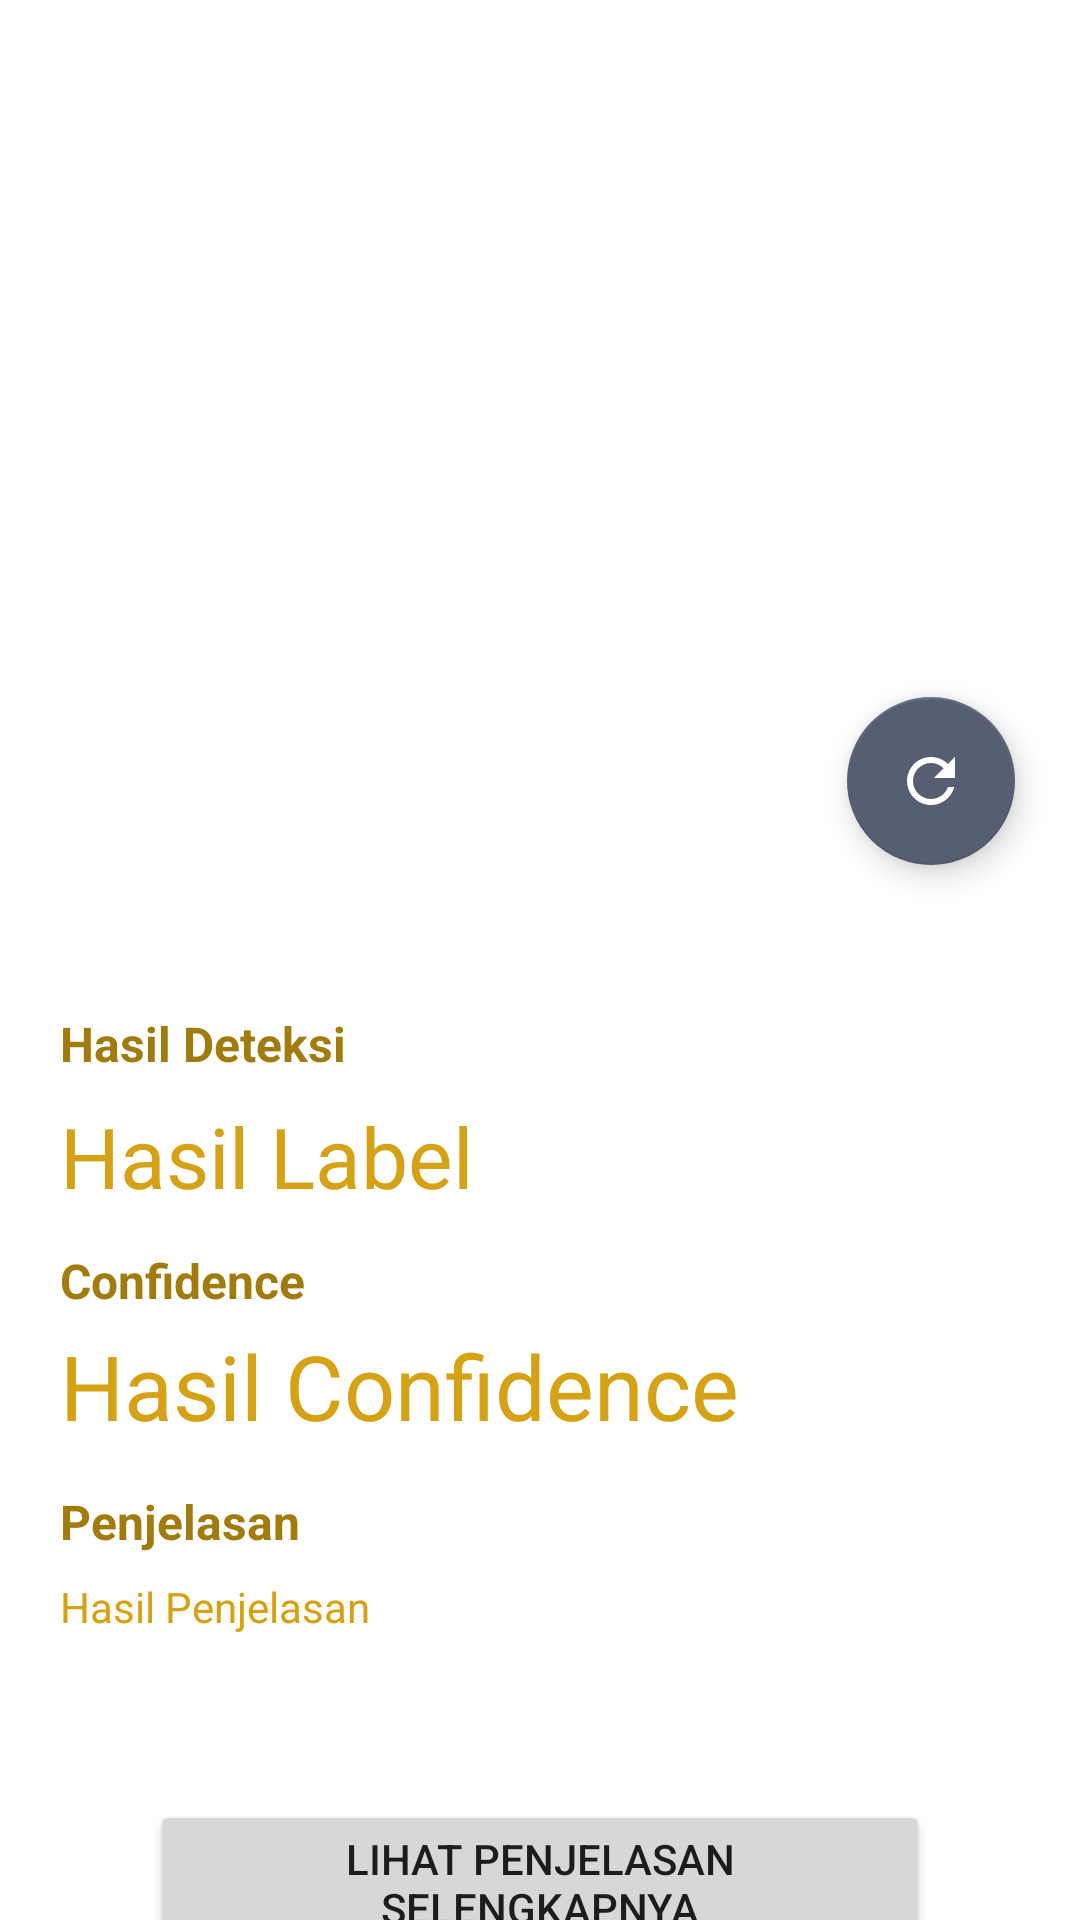

This screen was rendered from an Android layout file. Write that file and the resources it references.
<!-- AndroidManifest.xml: application theme Theme.RoadSignSpotter -->
<!-- res/layout/activity_result.xml -->
<?xml version="1.0" encoding="utf-8"?>
<androidx.constraintlayout.widget.ConstraintLayout xmlns:android="http://schemas.android.com/apk/res/android"
    xmlns:app="http://schemas.android.com/apk/res-auto"
    xmlns:tools="http://schemas.android.com/tools"
    android:layout_width="match_parent"
    android:layout_height="match_parent"
    android:background="@drawable/bg_aspal"
    tools:context=".ui.ResultActivity">

    <ImageView
        android:id="@+id/iv_scan_preview"
        android:layout_width="match_parent"
        android:layout_height="300dp"
        android:layout_margin="20dp"
        android:contentDescription="@string/gambar"
        app:layout_constraintBottom_toBottomOf="parent"
        app:layout_constraintEnd_toEndOf="parent"
        app:layout_constraintHorizontal_bias="0.34"
        app:layout_constraintStart_toStartOf="parent"
        app:layout_constraintTop_toTopOf="parent"
        app:layout_constraintVertical_bias="0.0"
        tools:srcCompat="@tools:sample/avatars" />

    <TextView
        android:id="@+id/tv_hasil_confidence"
        android:layout_width="match_parent"
        android:layout_height="wrap_content"
        android:layout_marginHorizontal="20dp"
        android:layout_marginTop="4dp"
        android:text="@string/hasil_confidence"
        android:textColor="@color/asphalt_yellow"
        android:textSize="30sp"
        app:layout_constraintEnd_toEndOf="parent"
        app:layout_constraintHorizontal_bias="0.0"
        app:layout_constraintStart_toStartOf="parent"
        app:layout_constraintTop_toBottomOf="@+id/tv_judul_confidence" />

    <TextView
        android:id="@+id/tv_judul_confidence"
        android:layout_width="wrap_content"
        android:layout_height="wrap_content"
        android:textColor="@color/asphalt_yellow_darker"
        android:layout_marginHorizontal="20dp"
        android:layout_marginTop="416dp"
        android:text="@string/judul_confidence"
        android:textSize="16sp"
        android:textStyle="bold"
        app:layout_constraintEnd_toEndOf="parent"
        app:layout_constraintHorizontal_bias="0.0"
        app:layout_constraintStart_toStartOf="parent"
        app:layout_constraintTop_toTopOf="parent" />

    <TextView
        android:id="@+id/tv_label_pendeteksian"
        android:layout_width="match_parent"
        android:layout_height="wrap_content"
        android:layout_marginHorizontal="20dp"
        android:layout_marginBottom="12dp"
        android:text="@string/hasil_label"
        android:textColor="@color/asphalt_yellow"
        android:textSize="28sp"
        app:layout_constraintBottom_toTopOf="@+id/tv_judul_confidence"
        app:layout_constraintEnd_toEndOf="parent"
        app:layout_constraintHorizontal_bias="0.0"
        app:layout_constraintStart_toStartOf="parent"
        app:layout_constraintTop_toTopOf="parent"
        app:layout_constraintVertical_bias="1.0" />

    <TextView
        android:id="@+id/tv_judul_label_pendeteksian"
        android:layout_width="wrap_content"
        android:layout_height="wrap_content"
        android:layout_marginHorizontal="20dp"
        android:textColor="@color/asphalt_yellow_darker"
        android:layout_marginBottom="8dp"
        android:text="@string/judul_label"
        android:textSize="16sp"
        android:textStyle="bold"
        app:layout_constraintBottom_toTopOf="@+id/tv_label_pendeteksian"
        app:layout_constraintEnd_toEndOf="parent"
        app:layout_constraintHorizontal_bias="0.0"
        app:layout_constraintStart_toStartOf="parent"
        app:layout_constraintTop_toTopOf="parent"
        app:layout_constraintVertical_bias="1.0" />

    <Button
        android:id="@+id/btn_selengkapnya"
        android:layout_width="match_parent"
        android:layout_height="wrap_content"
        android:layout_marginHorizontal="50dp"
        android:layout_marginTop="600dp"
        android:text="@string/lihat_penjelasan"
        app:layout_constraintEnd_toEndOf="parent"
        app:layout_constraintHorizontal_bias="0.527"
        app:layout_constraintStart_toStartOf="@+id/iv_scan_preview"
        app:layout_constraintTop_toTopOf="parent" />

    <TextView
        android:id="@+id/tv_judul_penjelasan"
        android:layout_width="wrap_content"
        android:layout_height="wrap_content"
        android:layout_marginHorizontal="20dp"
        android:text="@string/judul_penjelasan"
        android:textColor="@color/asphalt_yellow_darker"
        android:textSize="16sp"
        android:textStyle="bold"
        app:layout_constraintBottom_toTopOf="@+id/tv_hasil_penjelasan"
        app:layout_constraintEnd_toEndOf="parent"
        app:layout_constraintHorizontal_bias="0.0"
        app:layout_constraintStart_toStartOf="parent"
        app:layout_constraintTop_toBottomOf="@+id/tv_hasil_confidence"
        app:layout_constraintVertical_bias="0.636" />

    <TextView
        android:id="@+id/tv_hasil_penjelasan"
        android:layout_width="match_parent"
        android:layout_height="70dp"
        android:layout_marginHorizontal="20dp"
        android:layout_marginBottom="4dp"
        android:text="@string/hasil_penjelasan"
        android:textColor="@color/asphalt_yellow"
        android:textSize="14sp"
        app:layout_constraintBottom_toTopOf="@+id/btn_selengkapnya"
        app:layout_constraintEnd_toEndOf="parent"
        app:layout_constraintHorizontal_bias="0.0"
        app:layout_constraintStart_toStartOf="parent" />

    <com.google.android.material.floatingactionbutton.FloatingActionButton
        android:id="@+id/fab_scan_again"
        android:layout_width="wrap_content"
        android:layout_height="wrap_content"
        android:src="@drawable/ic_again_24"
        app:layout_constraintBottom_toBottomOf="parent"
        app:layout_constraintEnd_toEndOf="parent"
        app:layout_constraintHorizontal_bias="0.929"
        app:layout_constraintStart_toStartOf="parent"
        app:layout_constraintTop_toTopOf="parent"
        app:layout_constraintVertical_bias="0.398"
        android:contentDescription="@string/scan_lagi" />

    <ProgressBar
        android:id="@+id/progressBar"
        style="?android:attr/progressBarStyle"
        android:layout_width="109dp"
        android:layout_height="107dp"
        android:indeterminateDrawable="@drawable/progress_icon"
        android:visibility="gone"
        app:layout_constraintBottom_toBottomOf="parent"
        app:layout_constraintLeft_toLeftOf="parent"
        app:layout_constraintRight_toRightOf="parent"
        app:layout_constraintTop_toTopOf="parent"
        app:layout_constraintVertical_bias="0.176" />
</androidx.constraintlayout.widget.ConstraintLayout>
<!-- resources referenced by this layout -->
<resources>
  <color name="asphalt_yellow">#D6A215</color>
  <color name="asphalt_yellow_darker">#A27B0F</color>
  <!-- drawable ic_again_24 (drawable) -->
  <vector android:height="24dp" android:tint="#D4A115"
      android:viewportHeight="24" android:viewportWidth="24"
      android:width="24dp" xmlns:android="http://schemas.android.com/apk/res/android">
      <path android:fillColor="@android:color/white" android:pathData="M17.65,6.35C16.2,4.9 14.21,4 12,4c-4.42,0 -7.99,3.58 -7.99,8s3.57,8 7.99,8c3.73,0 6.84,-2.55 7.73,-6h-2.08c-0.82,2.33 -3.04,4 -5.65,4 -3.31,0 -6,-2.69 -6,-6s2.69,-6 6,-6c1.66,0 3.14,0.69 4.22,1.78L13,11h7V4l-2.35,2.35z"/>
  </vector>
  <!-- drawable progress_icon (drawable) -->
  <?xml version="1.0" encoding="utf-8"?>
  <layer-list xmlns:android="http://schemas.android.com/apk/res/android">
      <item>
          <rotate
              android:drawable="@drawable/ic_roadblock"
              android:fillAfter="true"
              android:fromDegrees="0"
              android:pivotX="50%"
              android:pivotY="50%"
              android:toDegrees="360" />
      </item>
  </layer-list>
  <string name="gambar">Gambar yang di scan</string>
  <string name="hasil_confidence">Hasil Confidence</string>
  <string name="hasil_label">Hasil Label</string>
  <string name="hasil_penjelasan">Hasil Penjelasan</string>
  <string name="judul_confidence">Confidence</string>
  <string name="judul_label">Hasil Deteksi</string>
  <string name="judul_penjelasan">Penjelasan</string>
  <string name="lihat_penjelasan">Lihat Penjelasan Selengkapnya</string>
  <string name="scan_lagi">Scan Lagi</string>
  <style name="Theme.RoadSignSpotter" parent="Theme.MaterialComponents.DayNight.DarkActionBar">
          
          <item name="colorPrimary">@color/blue_primary</item>
          <item name="colorPrimaryVariant">@color/blue_on_primary_container</item>
          <item name="colorOnPrimary">@color/blue_on_primary</item>
          
          <item name="colorSecondary">@color/blue_secondary</item>
          <item name="colorSecondaryVariant">@color/blue_on_secondary_container</item>
          <item name="colorOnSecondary">@color/blue_on_secondary</item>
          
          <item name="android:statusBarColor">?attr/colorPrimaryVariant</item>
          
      </style>
  <!-- drawable ic_roadblock (drawable) -->
  <vector android:height="24dp" android:tint="@color/blue_primary"
      android:viewportHeight="24" android:viewportWidth="24"
      android:width="24dp" xmlns:android="http://schemas.android.com/apk/res/android">
      <path android:fillColor="@android:color/white" android:pathData="M15.73,3H8.27L3,8.27v7.46L8.27,21h7.46L21,15.73V8.27L15.73,3zM17,15.74L15.74,17 12,13.26 8.26,17 7,15.74 10.74,12 7,8.26 8.26,7 12,10.74 15.74,7 17,8.26 13.26,12 17,15.74z"/>
  </vector>
  <color name="blue_primary">#3877D8</color>
  <color name="blue_on_primary_container">#001B3F</color>
  <color name="blue_on_primary">#FFFFFF</color>
  <color name="blue_secondary">#565E71</color>
  <color name="blue_on_secondary_container">#131C2C</color>
  <color name="blue_on_secondary">#FFFFFF</color>
</resources>
